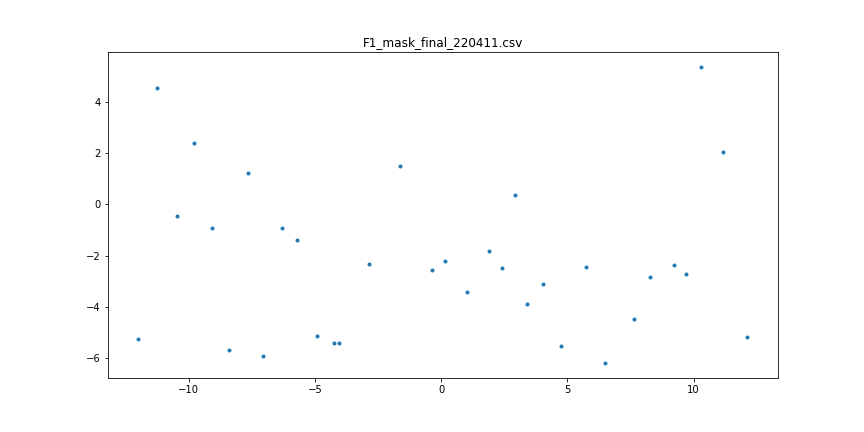

Values plotted in this chart, from the file beside it:
col0, RA, DEC, Z, fuv_mag, nuv_mag, flag, x_mm, y_mm, yline_mm, slit_length, slit_width, coord_x, coord_y, x_mask_corrected, y_mask_corrected
24578, 31.97, -5.877, 0.9886, -99.0, 22.73, OVI, -10.32, -5.373, -5.72, 0.4095, 0.07605, -10.41, -5.421, -10.41, -5.417
24762, 31.95, -5.798, 0.6554, -99.0, 22.94, Lya, -11.17, -2.028, -4.91, 0.4095, 0.07605, -11.27, -2.046, -11.27, -2.045
25285, 31.99, -5.686, 0.6448, -99.0, 23.03, Lya, -9.698, 2.706, -0.96, 0.4095, 0.07605, -9.78, 2.729, -9.782, 2.728
25600, 31.93, -5.627, 0.656, -99.0, 23.32, Lya, -12.12, 5.186, 2.35, 0.4095, 0.07605, -12.24, 5.236, -12.23, 5.228
25633, 32.11, -5.619, 0.6963, -99.0, 23.09, Lya, -4.766, 5.541, 5.67, 0.4095, 0.07605, -4.803, 5.584, -4.805, 5.582
26474, 32.26, -5.785, 0.6442, -99.0, -99.0, Lya, 1.623, -1.478, -5.18, 0.4095, 0.07605, 1.634, -1.489, 1.634, -1.488
26558, 32.15, -5.759, 0.9099, -99.0, -99.0, OVI, -2.932, -0.3646, -5.64, 0.4095, 0.07605, -2.953, -0.3671, -2.954, -0.3673
26647, 32.47, -5.74, 0.6497, -99.0, 22.89, Lya, 10.46, 0.4365, -2.86, 0.4095, 0.07605, 10.55, 0.4402, 10.51, 0.4384
26692, 32.44, -5.728, 0.6668, -99.0, 23.5, Lya, 9.068, 0.9168, -1.13, 0.4095, 0.07605, 9.142, 0.9243, 9.112, 0.9215
26788, 32.17, -5.707, 0.6446, -99.0, 24.26, Lya, -1.906, 1.838, -1.84, 0.4095, 0.07605, -1.92, 1.851, -1.92, 1.851
26815, 32.22, -5.698, 0.6379, -99.0, 24.07, Lya, -0.1409, 2.202, -1.97, 0.4095, 0.07605, -0.1419, 2.218, -0.1421, 2.217
26847, 32.16, -5.691, 0.643, -99.0, 23.14, Lya, -2.416, 2.475, -1.32, 0.4095, 0.07605, -2.433, 2.492, -2.434, 2.493
26852, 32.23, -5.69, 0.6363, -99.0, 24.47, Lya, 0.3564, 2.553, -1.73, 0.4095, 0.07605, 0.3589, 2.571, 0.3585, 2.57
26917, 32.12, -5.677, 0.6432, -99.0, 24.18, Lya, -4.034, 3.097, -0.68, 0.4095, 0.07605, -4.063, 3.12, -4.065, 3.12
26954, 32.2, -5.669, 0.642, -99.0, 23.36, Lya, -1.02, 3.41, -0.46, 0.4095, 0.07605, -1.027, 3.435, -1.028, 3.434
27002, 32.14, -5.658, 1.394, -99.0, 23.84, LyC, -3.399, 3.876, -1.99, 0.4095, 0.07605, -3.424, 3.904, -3.426, 3.904
27117, 32.34, -5.628, 0.6629, -99.0, 23.34, Lya, 4.912, 5.146, 2.82, 0.4095, 0.07605, 4.95, 5.185, 4.939, 5.177
27130, 32.51, -5.625, 0.6431, -99.0, 22.35, Lya, 11.99, 5.257, 1.47, 0.4095, 0.07605, 12.1, 5.307, 12.03, 5.281
27140, 32.31, -5.622, 0.9368, -99.0, 23.83, OVI, 4.03, 5.405, 1.81, 0.9067, 0.07605, 3.81, 5.446, 4.051, 5.439
27146, 32.32, -5.622, 0.6563, -99.0, 23.38, Lya, 4.236, 5.426, 2.61, 0.0, 0.0, 4.268, 5.467, 4.259, 5.459
27167, 32.42, -5.615, 0.6644, -99.0, 22.7, Lya, 8.405, 5.679, 3.46, 0.4095, 0.07605, 8.476, 5.727, 8.443, 5.709
27196, 32.39, -5.61, 0.6432, -99.0, 23.36, Lya, 7.062, 5.923, 2.14, 0.4095, 0.07605, 7.12, 5.971, 7.096, 5.956
59453, 32.37, -5.728, 0.629, -99.0, 23.03, Lya, 6.301, 0.924, -3.9, 0.3217, 0.07605, 6.305, 0.931, 6.336, 0.9294
59457, 32.35, -5.72, 0.6592, -99.0, -99.0, Lya, 5.717, 1.373, -1.35, 0.6727, 0.117, 5.627, 1.256, 5.749, 1.381
59570, 32.4, -5.778, 0.6566, -99.0, 24.64, Lya, 7.648, -1.231, -3.98, 0.4095, 0.0936, 7.708, -1.198, 7.688, -1.238
59619, 32.48, -5.858, 0.7647, -99.0, -99.0, Lya, 11.26, -4.538, 0.63, 0.8482, 0.07605, 11.14, -4.579, 11.31, -4.561
59971, 32, -5.694, 0.6414, -99.0, 23.64, Lya, -9.217, 2.381, -1.53, 0.4095, 0.07605, -9.293, 2.4, -9.296, 2.399
59975, 32.02, -5.683, 0.6425, -99.0, 24.85, Lya, -8.28, 2.823, -1.01, 0.4095, 0.07605, -8.346, 2.846, -8.35, 2.846
60370, 32.04, -5.644, 0.6421, , -1.0, Lya, -7.629, 4.464, 0.6, 0.5557, 0.07605, -7.617, 4.501, -7.692, 4.499
60378, 32.45, -5.807, 0.738, , -1.0, Lya, 9.772, -2.399, 0.8, 0.5557, 0.07605, 9.928, -2.42, 9.817, -2.412
60583, 32.29, -5.695, -99.0, , -1.0, Bright Star, 2.839, 2.314, -7337, 0.468, 0.234, 2.859, 2.33, 2.857, 2.329
60773, 32.07, -5.603, -99.0, , -1.0, Bright Star, -6.51, 6.2, -7333, 0.468, 0.0468, -6.563, 6.25, -6.565, 6.247
60774, 32.08, -5.692, -99.0, , -1.0, Bright Star, -5.74, 2.456, -7337, 0.468, 0.0468, -5.783, 2.474, -5.786, 2.474
